pico-8 play session: mixed d-pad (fixed 12-tick cycle), after a click and taps of 🅾, ❎, 🅾+❎, 🅾 in the second before t = 0

[t = 4 s] mixed d-pad (1.2s cycle ×~3): → ← ↑ ↓ + 🅾/❎ taps, ~4s
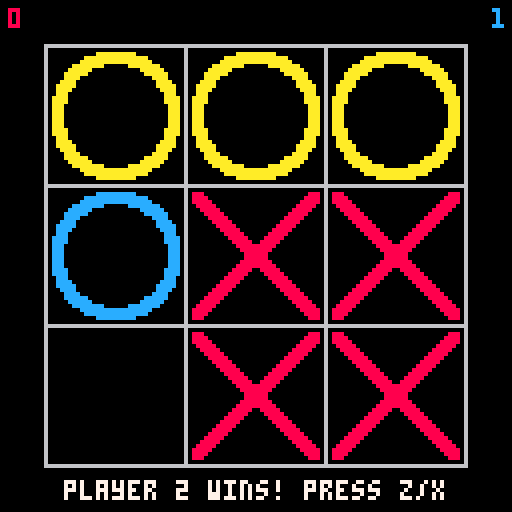
[t = 6 s] mixed d-pad (1.2s cycle ×~5): → ← ↑ ↓ + 🅾/❎ taps, ~6s
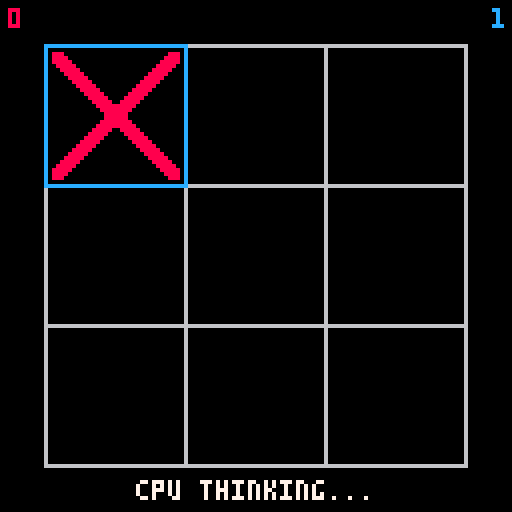
[t = 8 s] mixed d-pad (1.2s cycle ×~6): → ← ↑ ↓ + 🅾/❎ taps, ~8s
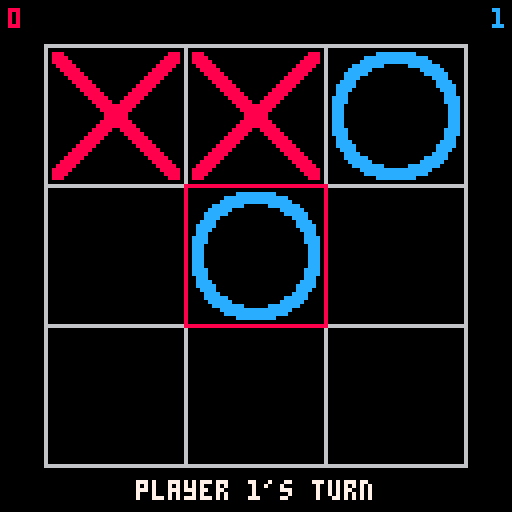

pico-8 cartridge
version 43
__lua__
-- tic-tac-toe -- defaults to vs cpu; pause menu toggles 2-player
-- by ethan lott

-- game state
board = {} -- 0 = empty, 1 = player x, 2 = player o
turn = 1
cursor = 5 -- which cell (1-9) the current player is hovering
state = "play" -- "play" = in progress, "win" = someone won, "draw" = full board
winner = 0
win_line = 0 -- winning triple of indices (0 = none), used by _draw to highlight

function reset()
    for i=1,9 do
        board[i] = 0
    end
    turn = 1
    cursor = 5
    state = "play"
    winner = 0
    win_line = 0
    ai_state = "idle"       -- "idle" or "waiting" for a move from the web page
    ai_frames = 0           -- frames spent waiting on the current request
    ai_acked = false        -- has the page acknowledged our request?
end

function _init()
    scores = {0, 0} -- scores[1]=player x wins, scores[2]=player o wins
    p2_is_ai = true         -- false = 2 players, true = player 2 is the cpu (default)
    set_mode(true)          -- registers the pause-menu toggle
    reset()
end

-- update the mode flag AND the pause-menu label to match.
function set_mode(is_ai)
    p2_is_ai = is_ai
    menuitem(1, p2_is_ai and "mode: vs cpu" or "mode: 2 player", toggle_mode)
end

-- pause-menu callback: flip mode and restart the round.
function toggle_mode()
    set_mode(not p2_is_ai)
    reset()
    return true             -- keep the pause menu open after toggling
end

-- board layout constants
-- 3 cells of 35px = 105px board. as a rect it spans 106px (inclusive
-- endpoints), so centering in 128px wants an 11px margin: ox = 11.
ox = 11 -- board origin x (left edge)
oy = 11 -- board origin y (top edge)
cs = 35 -- cell size in pixels

function cell_col(i)
    return (i-1) % 3
end

function cell_row(i)
    return flr((i-1) / 3)
end

function cell_pos(i)
    local x = ox + cell_col(i) * cs
    local y = oy + cell_row(i) * cs
    return x, y
end

-- the 8 ways to win, each a triple of board indices
lines = {
    {1,2,3}, {4,5,6}, {7,8,9}, -- rows
    {1,4,7}, {2,5,8}, {3,6,9}, -- columns
    {1,5,9}, {3,5,7}           -- diagonals
}

-- winner_of(b): 1 or 2 if that player has a line on board b, else 0.
-- pure (no globals touched) so minimax can call it on trial boards.
function winner_of(b)
    for line in all(lines) do
        local a = b[line[1]]
        if a != 0 and a == b[line[2]] and a == b[line[3]] then
            return a
        end
    end
    return 0
end

-- minimax score of board b, to move `who`, from `me`'s perspective.
-- +1 = me wins, -1 = me loses, 0 = draw (optimal play by both sides).
function minimax(b, who, me)
    local w = winner_of(b)
    if w == me then return 1 end
    if w != 0 then return -1 end

    local full = true
    for i=1,9 do if b[i] == 0 then full = false end end
    if full then return 0 end   -- draw

    local best
    for i=1,9 do
        if b[i] == 0 then
            b[i] = who                       -- try the move
            local s = minimax(b, 3-who, me)
            b[i] = 0                          -- undo
            if who == me then                -- my turn: maximize
                if best == nil or s > best then best = s end
            else                             -- their turn: minimize
                if best == nil or s < best then best = s end
            end
        end
    end
    return best
end

-- best legal cell for player `me` on board b.
function best_move(b, me)
    local bestcell, bestscore
    for i=1,9 do
        if b[i] == 0 then
            b[i] = me
            local s = minimax(b, 3-me, me)
            b[i] = 0
            if bestcell == nil or s > bestscore then
                bestcell, bestscore = i, s
            end
        end
    end
    return bestcell
end

-- gpio bridge to the web page; must stay in sync with src/lib/gpio.ts.
--   byte 0     status: 0 idle · 1 request · 2 thinking · 3 ready
--   bytes 1..9 board cells (0 empty, 1 human, 2 ai) -- same coding as `board`
--   byte 10    move cell, 0-based. the page writes the move to play, or a value >8
--              meaning "play your own minimax"; overwrite it with the cell that's
--              actually played before going idle, so the page can read it back.
gpio = 0x5f80
gp_status = 0
gp_move = 10
st_idle, st_request, st_thinking, st_ready = 0, 1, 2, 3

-- how long to wait (frames @30fps) on a web move before falling back locally:
ai_ack_frames = 15   -- ~0.5s: no ack -> assume no page (e.g. desktop pico-8)
-- must exceed the page's request timeout (getAiTurn, ~12s) so the page always gets to
-- answer and read back what was played; if it bails first it can't. only a dead page
-- should reach this.
ai_max_frames = 450  -- ~15s: page acked but never answered -> don't hang

-- publish the board and ask the page for a move.
function request_web_move()
    for i=1,9 do poke(gpio+i, board[i]) end
    poke(gpio+gp_status, st_request)
    ai_state = "waiting"
    ai_frames = 0
    ai_acked = false
end

-- drive the cpu's turn. runs each _update while it's player 2 (ai) to move.
-- asks the web page over gpio; falls back to local minimax if nobody answers.
function update_ai()
    if ai_state == "idle" then
        request_web_move()
        return
    end

    ai_frames += 1
    local status = peek(gpio+gp_status)
    if status >= st_thinking then ai_acked = true end

    local cell = nil
    if status == st_ready then
        local m = peek(gpio+gp_move)          -- 0-based index from the page
        if m >= 0 and m <= 8 and board[m+1] == 0 then
            cell = m + 1
        else
            cell = best_move(board, 2)         -- page sent garbage; recover
        end
    elseif not ai_acked and ai_frames >= ai_ack_frames then
        cell = best_move(board, 2)             -- no bridge listening
    elseif ai_frames >= ai_max_frames then
        cell = best_move(board, 2)             -- bridge stalled
    end

    if cell then
        poke(gpio+gp_move, cell-1)             -- publish the cell we ACTUALLY played
        poke(gpio+gp_status, st_idle)          -- release the bridge; page reads it back
        ai_state = "idle"
        place(cell)
    end
end

function check_win()
    for line in all(lines) do
        local a = board[line[1]]
        local b = board[line[2]]
        local c = board[line[3]]
        -- all three cells filled with the same player?
        if a != 0 and a == b and b == c then
            winner = a
            state = "win"
            win_line = line   -- remember the line for highlighting
            scores[a] += 1    -- count this round for the winner
            return
        end
    end
    -- no winner: if any cell is still empty the game continues,
    -- otherwise the board is full and it's a draw
    for i=1,9 do
        if board[i] == 0 then
            return
        end
    end
    state = "draw" -- board full, nobody won
end

-- place the current player's mark in cell `c`, then resolve the turn.
-- assumes c is a legal (empty) cell.
function place(c)
    board[c] = turn        -- stamp the current player's mark
    sfx(1)
    check_win()
    if state == "win" then
        sfx(2)
    elseif state == "draw" then
        sfx(3)
    else
        turn = 3 - turn    -- hand off to the other player
    end
end

function _update()
    if state == "play" then
        -- cpu's turn? ask the web page (or fall back to local minimax).
        if p2_is_ai and turn == 2 then
            update_ai()
            return                          -- ignore human input on cpu's turn
        end

        local col = cell_col(cursor)
        local row = cell_row(cursor)
        local prev = cursor

        if btnp(0) then col = max(0, col - 1) end -- left
        if btnp(1) then col = min(2, col + 1) end -- right
        if btnp(2) then row = max(0, row - 1) end -- up
        if btnp(3) then row = min(2, row + 1) end -- down
        
        -- convert col/row back into a 1-9 cell index.
        cursor = row * 3 + col + 1

        if cursor != prev then
            sfx(0)                        -- moved to a new cell
        elseif btnp(0) or btnp(1) or btnp(2) or btnp(3) then
            sfx(5)                        -- pressed into an edge
        end

        if btnp(4) or btnp(5) then
            -- only allow placing on an empty cell
            if board[cursor] == 0 then
                place(cursor)
            else
                sfx(4)
            end
        end
    else
        -- state is "win" or "draw"
        if btnp(4) or btnp(5) then
            reset()
            sfx(6)
        end
    end
end

-- draw_mark(i, col): draw the mark in cell i, recolored toward `col`
-- player 1 = x, player 2 = o
function draw_mark(i, col)
    local mark = board[i]
    if mark == 0 then return end -- empty cell, nothing to draw
    local x, y = cell_pos(i) -- top-left of the cell
    local p = 1             -- inset from the cell edges
    local d = cs - 1 - 2*p       -- destination size (square, even -> equal gaps)
    
    -- source rect (pixel coords on the sheet) + the sprite's native ink
    local sx, sy, base
    if mark == 1 then
        sx, sy, base = 8, 0, 8    -- x sprite at (8,0), drawn red (8)
    else
        sx, sy, base = 40, 0, 12  -- o sprite at (40,0), drawn blue (12)
    end

    -- only swap when the requested color differs (i.e. the win highlight)
    if col != base then pal(base, col) end
    sspr(sx, sy, 32, 32, x+p+1, y+p+1, d, d)
    pal() -- reset so the swap doesn't leak into later draws
end

function _draw()
    cls(0)

    -- score tallies in the top corners
    local s1 = ""..scores[1]
    local s2 = ""..scores[2]
    print(s1, 2, 2, 8)            -- player 1, top-left, red (8)
    print(s2, 127 - #s2*4, 2, 12) -- player 2, top-right, blue (12)

    -- grid: outer border + two inner verticals + two inner horizontals
    rect(ox, oy, ox+3*cs, oy+3*cs, 6) -- outer border encloses all 9 cells
    for k=1,2 do
        local gx = ox + k*cs -- x of the k-th vertical line
        local gy = oy + k*cs -- y of the k-th horizontal line
        line(gx, oy, gx, oy+3*cs, 6) -- vertical, full board height
        line(ox, gy, ox+3*cs, gy, 6) -- horizontal, full board width
    end

    -- marks
    for i=1,9 do
        -- x is red (8), o is blue (12)
        draw_mark(i, board[i]==1 and 8 or 12)
    end

    -- win highlight: redraw the winning three in yellow
    if win_line != 0 then
        for idx in all(win_line) do
            draw_mark(idx, 10) -- 10 = yellow
        end
    end

    -- cursor: outline the hovered cell (only while playing)
    if state == "play" then
        local cx, cy = cell_pos(cursor)
        -- tint by whose turn it is: x red, o blue.
        local ccol = turn==1 and 8 or 12
        rect(cx, cy, cx+cs, cy+cs, ccol)
    end

    -- status line at the bottom
    local msg
    if state == "win" then
        msg = "player "..winner.." wins! press z/x"
    elseif state == "draw" then
        msg = "draw! press z/x"
    elseif p2_is_ai and turn == 2 then
        msg = "cpu thinking..."
    else
        msg = "player "..turn.."'s turn"
    end
    -- center horizontally: each char is 4px wide, so the string is
    -- #msg*4 px; (128 - #msg*4)/2 simplifies to 64 - #msg*2.
    print(msg, 64 - #msg*2, 120, 7)
end
__gfx__
000000008880000000000000000000000000088800000000000cccccccccc0000000000000000000000000000000000000000000000000000000000000000000
000000008888000000000000000000000000888800000000cccccccccccccccc0000000000000000000000000000000000000000000000000000000000000000
00700700888880000000000000000000000888880000000cccccccccccccccccc000000000000000000000000000000000000000000000000000000000000000
000770000888880000000000000000000088888000000cccccccc000000cccccccc0000000000000000000000000000000000000000000000000000000000000
00077000008888800000000000000000088888000000cccccc000000000000cccccc000000000000000000000000000000000000000000000000000000000000
0070070000088888000000000000000088888000000cccccc00000000000000cccccc00000000000000000000000000000000000000000000000000000000000
0000000000008888800000000000000888880000000cccc000000000000000000cccc00000000000000000000000000000000000000000000000000000000000
000000000000088888000000000000888880000000cccc00000000000000000000cccc0000000000000000000000000000000000000000000000000000000000
00000000000000888880000000000888880000000ccccc00000000000000000000ccccc000000000000000000000000000000000000000000000000000000000
00000000000000088888000000008888800000000cccc0000000000000000000000cccc000000000000000000000000000000000000000000000000000000000
00000000000000008888800000088888000000000ccc000000000000000000000000ccc000000000000000000000000000000000000000000000000000000000
0000000000000000088888000088888000000000cccc000000000000000000000000cccc00000000000000000000000000000000000000000000000000000000
0000000000000000008888800888880000000000cccc000000000000000000000000cccc00000000000000000000000000000000000000000000000000000000
0000000000000000000888888888800000000000ccc00000000000000000000000000ccc00000000000000000000000000000000000000000000000000000000
0000000000000000000088888888000000000000ccc00000000000000000000000000ccc00000000000000000000000000000000000000000000000000000000
0000000000000000000008888880000000000000ccc00000000000000000000000000ccc00000000000000000000000000000000000000000000000000000000
0000000000000000000008888880000000000000ccc00000000000000000000000000ccc00000000000000000000000000000000000000000000000000000000
0000000000000000000088888888000000000000ccc00000000000000000000000000ccc00000000000000000000000000000000000000000000000000000000
0000000000000000000888888888800000000000ccc00000000000000000000000000ccc00000000000000000000000000000000000000000000000000000000
0000000000000000008888800888880000000000cccc000000000000000000000000cccc00000000000000000000000000000000000000000000000000000000
0000000000000000088888000088888000000000cccc000000000000000000000000cccc00000000000000000000000000000000000000000000000000000000
00000000000000008888800000088888000000000ccc000000000000000000000000ccc000000000000000000000000000000000000000000000000000000000
00000000000000088888000000008888800000000cccc0000000000000000000000cccc000000000000000000000000000000000000000000000000000000000
00000000000000888880000000000888880000000ccccc00000000000000000000ccccc000000000000000000000000000000000000000000000000000000000
000000000000088888000000000000888880000000cccc00000000000000000000cccc0000000000000000000000000000000000000000000000000000000000
0000000000008888800000000000000888880000000cccc000000000000000000cccc00000000000000000000000000000000000000000000000000000000000
0000000000088888000000000000000088888000000cccccc00000000000000cccccc00000000000000000000000000000000000000000000000000000000000
00000000008888800000000000000000088888000000cccccc000000000000cccccc000000000000000000000000000000000000000000000000000000000000
000000000888880000000000000000000088888000000cccccccc000000cccccccc0000000000000000000000000000000000000000000000000000000000000
00000000888880000000000000000000000888880000000cccccccccccccccccc000000000000000000000000000000000000000000000000000000000000000
000000008888000000000000000000000000888800000000cccccccccccccccc0000000000000000000000000000000000000000000000000000000000000000
000000008880000000000000000000000000088800000000000cccccccccc0000000000000000000000000000000000000000000000000000000000000000000
